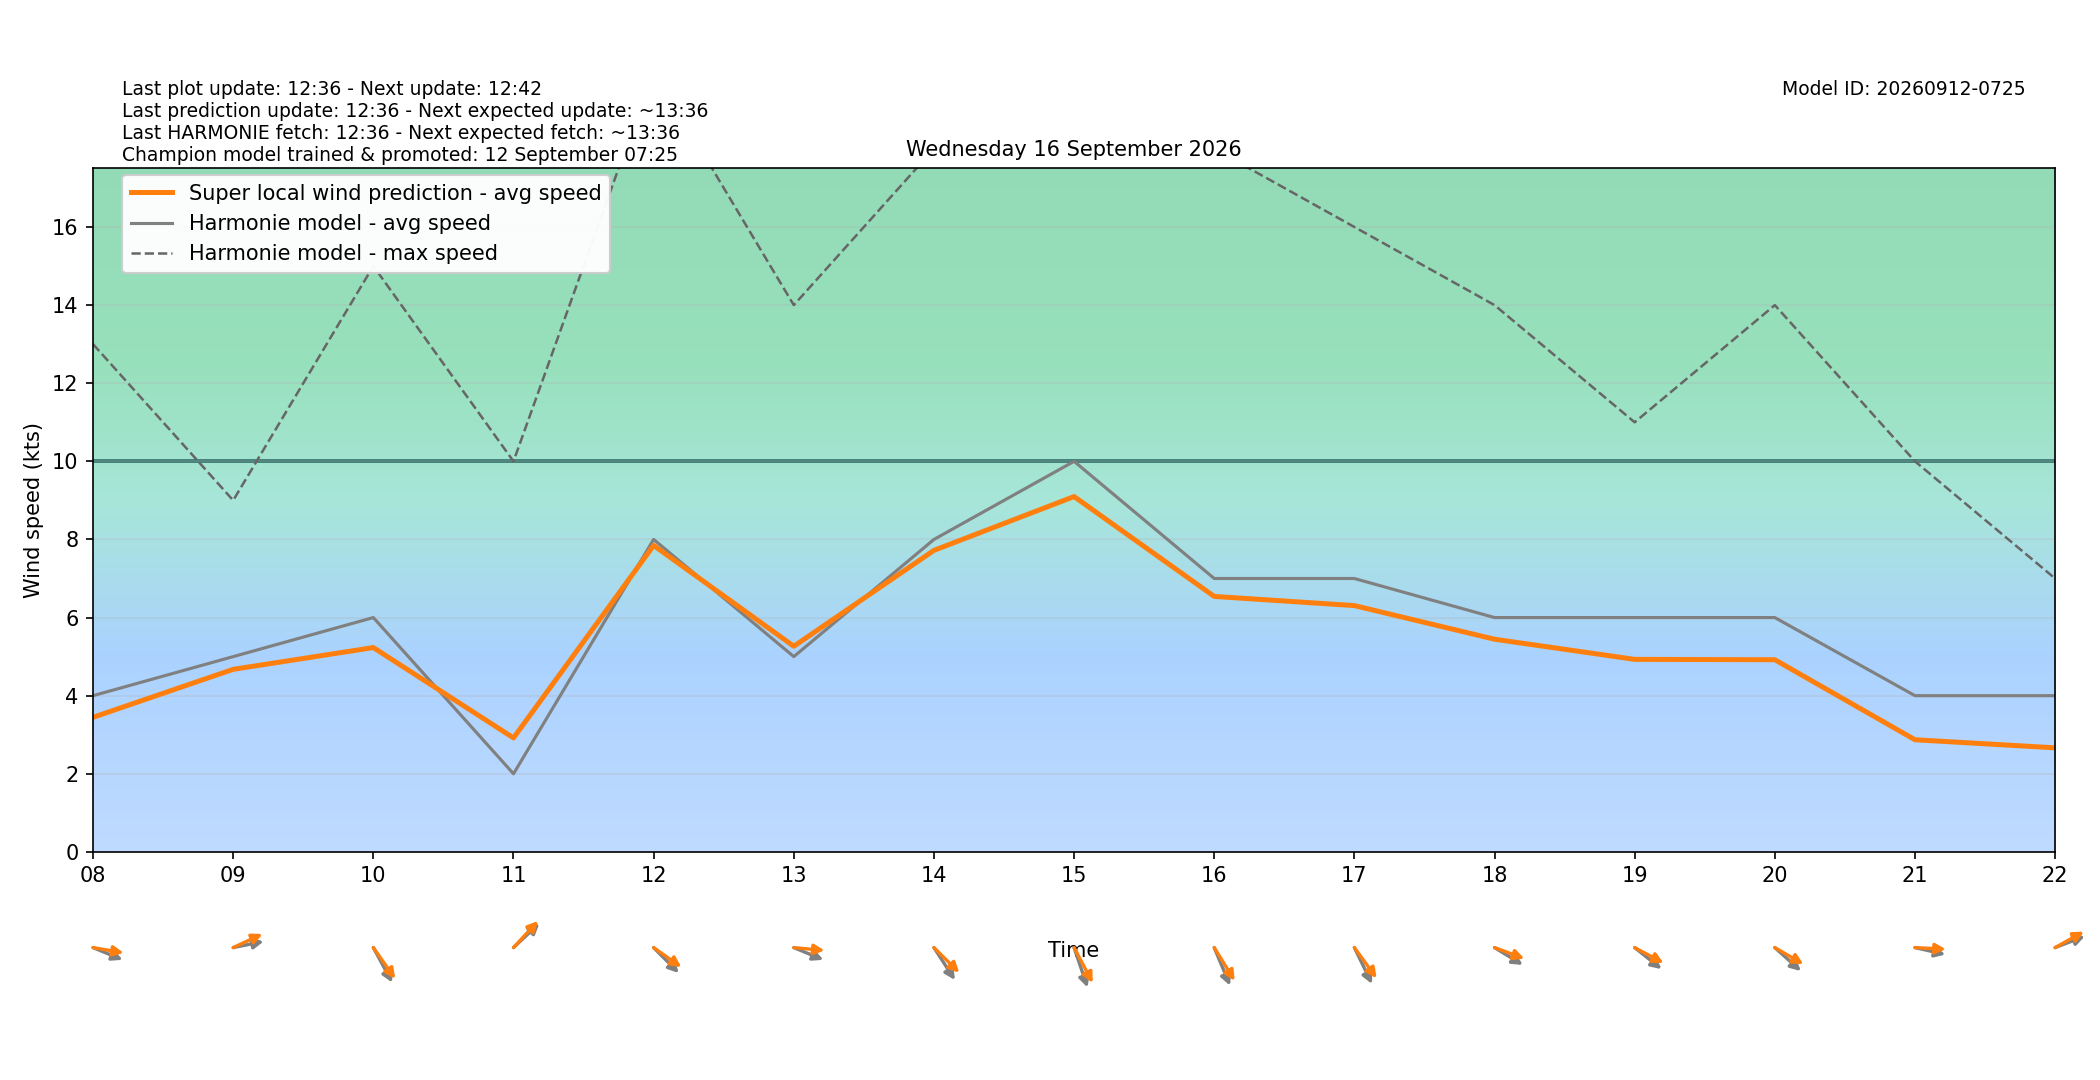

Source data for this figure (header and first rows):
target_time_utc, target_time_local, hour_utc, hour_local, forecast_wind_speed, forecast_wind_min, forecast_wind_max, lstm_pred_wind_speed, delta_speed_lstm_minus_forecast, forecast_wind_dir_deg, lstm_pred_wind_dir_deg, delta_dir_lstm_minus_forecast
2026-09-15T22:00:00Z, 2026-09-16T00:00:00+0200, 22, 00, 1.0, 1.0, 6.0, 0.0, -1.0, 283.0, 277.9, -5.06
2026-09-15T23:00:00Z, 2026-09-16T01:00:00+0200, 23, 01, 3.0, 3.0, 5.0, 1.266, -1.734, 275.0, 270.1, -4.856
2026-09-16T00:00:00Z, 2026-09-16T02:00:00+0200, 00, 02, 4.0, 4.0, 5.0, 2.333, -1.667, 245.0, 238.9, -6.064
2026-09-16T01:00:00Z, 2026-09-16T03:00:00+0200, 01, 03, 7.0, 7.0, 15.0, 5.038, -1.962, 327.0, 320.7, -6.265
2026-09-16T02:00:00Z, 2026-09-16T04:00:00+0200, 02, 04, 8.0, 8.0, 14.0, 5.902, -2.098, 317.0, 310.8, -6.157
2026-09-16T03:00:00Z, 2026-09-16T05:00:00+0200, 03, 05, 8.0, 8.0, 15.0, 6.136, -1.864, 309.0, 302.1, -6.949
2026-09-16T04:00:00Z, 2026-09-16T06:00:00+0200, 04, 06, 5.0, 5.0, 14.0, 3.805, -1.195, 303.0, 297.5, -5.462
2026-09-16T05:00:00Z, 2026-09-16T07:00:00+0200, 05, 07, 4.0, 4.0, 8.0, 2.894, -1.106, 284.0, 276.5, -7.498
2026-09-16T06:00:00Z, 2026-09-16T08:00:00+0200, 06, 08, 4.0, 4.0, 13.0, 3.446, -0.5537, 286.0, 276.9, -9.132
2026-09-16T07:00:00Z, 2026-09-16T09:00:00+0200, 07, 09, 5.0, 5.0, 9.0, 4.675, -0.3254, 262.0, 252.1, -9.936
2026-09-16T08:00:00Z, 2026-09-16T10:00:00+0200, 08, 10, 6.0, 6.0, 15.0, 5.232, -0.7684, 322.0, 314.8, -7.18
2026-09-16T09:00:00Z, 2026-09-16T11:00:00+0200, 09, 11, 2.0, 2.0, 10.0, 2.918, 0.9184, 237.0, 233.1, -3.923
2026-09-16T10:00:00Z, 2026-09-16T12:00:00+0200, 10, 12, 8.0, 8.0, 20.0, 7.848, -0.1524, 305.0, 296.2, -8.771
2026-09-16T11:00:00Z, 2026-09-16T13:00:00+0200, 11, 13, 5.0, 5.0, 14.0, 5.265, 0.2648, 286.0, 273.7, -12.29
2026-09-16T12:00:00Z, 2026-09-16T14:00:00+0200, 12, 14, 8.0, 8.0, 18.0, 7.721, -0.2794, 317.0, 304.5, -12.48
2026-09-16T13:00:00Z, 2026-09-16T15:00:00+0200, 13, 15, 10.0, 10.0, 18.0, 9.098, -0.9018, 334.0, 322.8, -11.21
2026-09-16T14:00:00Z, 2026-09-16T16:00:00+0200, 14, 16, 7.0, 7.0, 18.0, 6.541, -0.4589, 329.0, 318.5, -10.52
2026-09-16T15:00:00Z, 2026-09-16T17:00:00+0200, 15, 17, 7.0, 7.0, 16.0, 6.306, -0.6936, 325.0, 313.7, -11.31
2026-09-16T16:00:00Z, 2026-09-16T18:00:00+0200, 16, 18, 6.0, 6.0, 14.0, 5.445, -0.5547, 293.0, 284.4, -8.577
2026-09-16T17:00:00Z, 2026-09-16T19:00:00+0200, 17, 19, 6.0, 6.0, 11.0, 4.929, -1.071, 299.0, 290.5, -8.544
2026-09-16T18:00:00Z, 2026-09-16T20:00:00+0200, 18, 20, 6.0, 6.0, 14.0, 4.92, -1.08, 302.0, 292, -9.953
2026-09-16T19:00:00Z, 2026-09-16T21:00:00+0200, 19, 21, 4.0, 4.0, 10.0, 2.871, -1.129, 279.0, 272, -6.973
2026-09-16T20:00:00Z, 2026-09-16T22:00:00+0200, 20, 22, 4.0, 4.0, 7.0, 2.665, -1.335, 255.0, 248.8, -6.183
2026-09-16T21:00:00Z, 2026-09-16T23:00:00+0200, 21, 23, 3.0, 3.0, 6.0, 2.185, -0.8154, 205.0, 197, -7.961
